Image classification data set "data" (leclercsimon74/Infection_Prediction_CPV on GitHub). Class labels (3): check not infected, check out, checked infected.

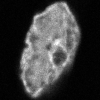
Label: checked infected

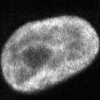
Label: checked infected

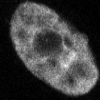
Label: checked infected

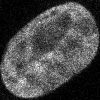
Label: check not infected

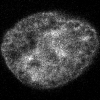
Label: check not infected

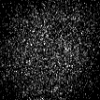
Label: check out
